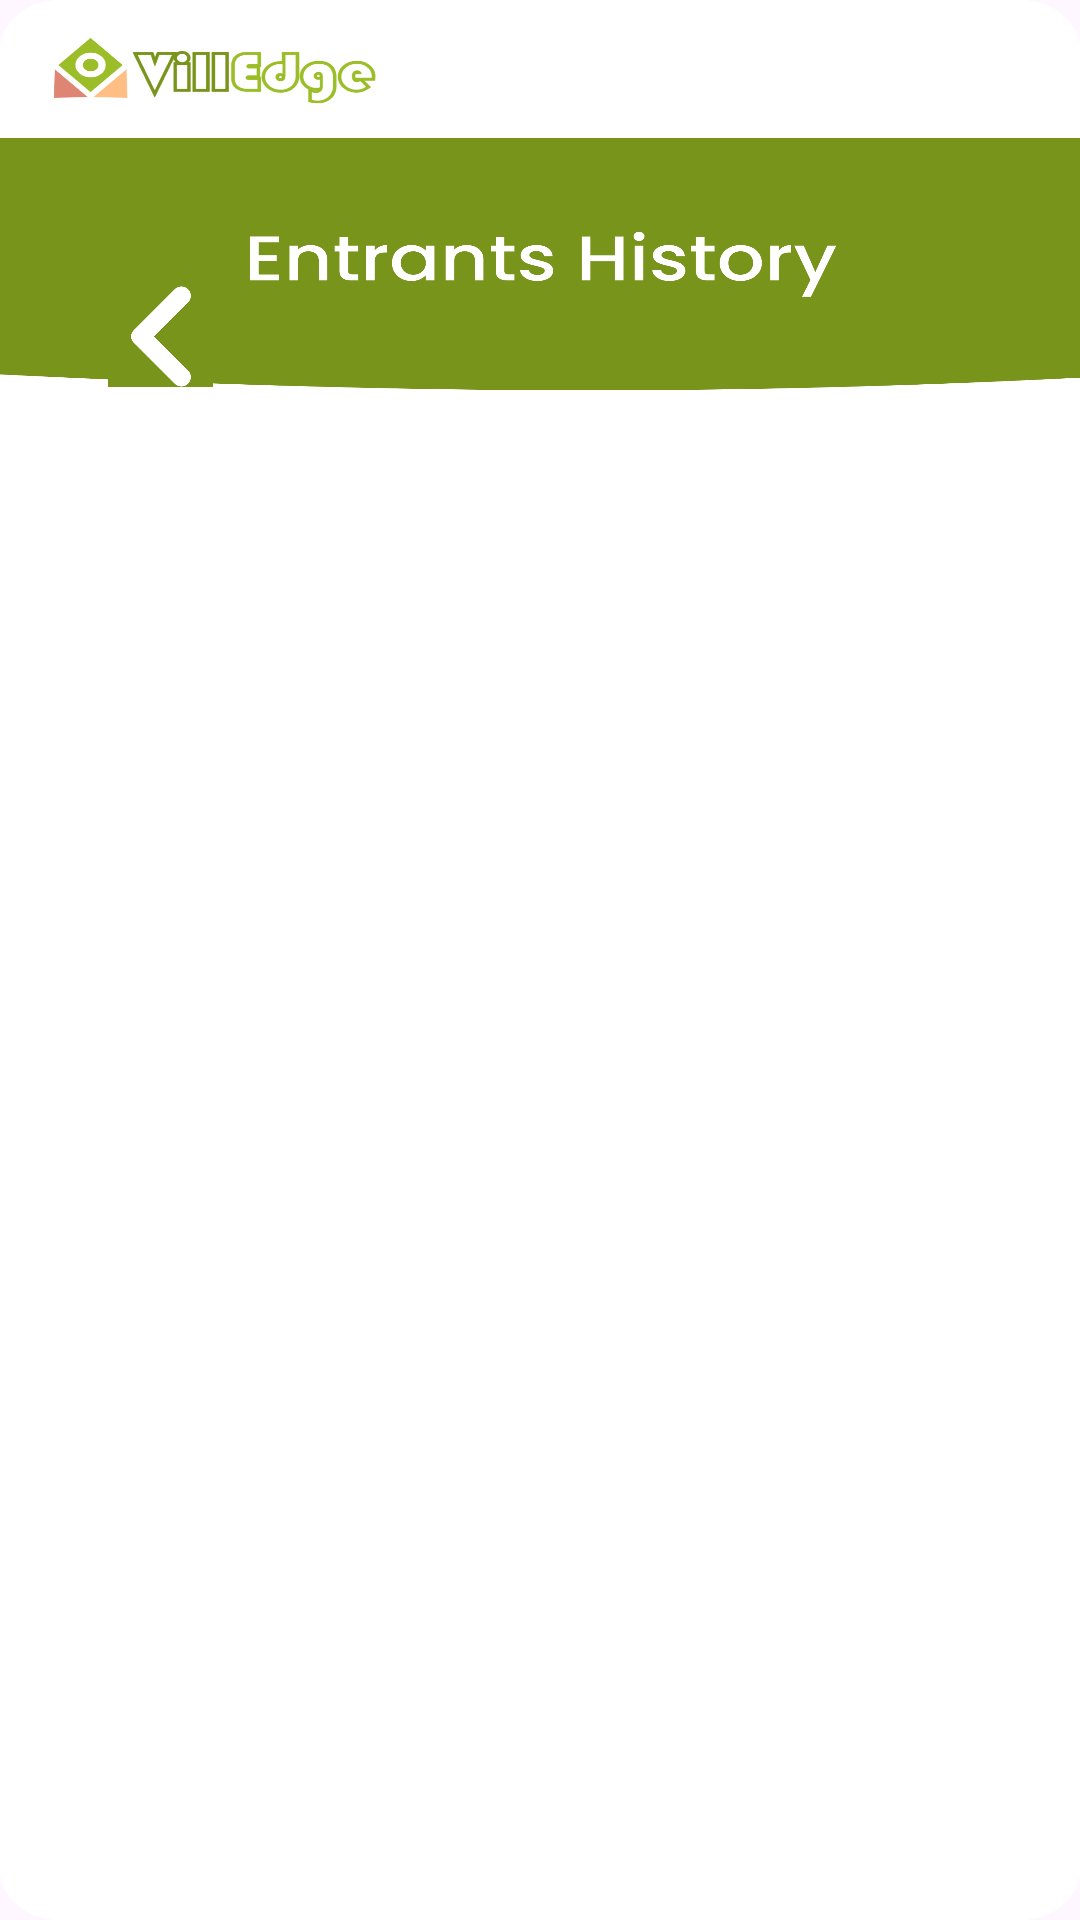

Write the Android layout XML for this screen, with the resource values it uses.
<!-- AndroidManifest.xml: application theme Theme.VillEdgeResident -->
<!-- res/layout/activity_fourth.xml -->
<?xml version="1.0" encoding="utf-8"?>
<androidx.constraintlayout.widget.ConstraintLayout xmlns:android="http://schemas.android.com/apk/res/android"
    xmlns:app="http://schemas.android.com/apk/res-auto"
    xmlns:tools="http://schemas.android.com/tools"
    android:id="@+id/main"
    android:layout_width="match_parent"
    android:layout_height="match_parent"
    android:background="@drawable/entrantshistory_bg"
    tools:context=".ThirdActivity">

    
    <ImageButton
        android:id="@+id/topLeftButton"
        android:layout_width="35dp"
        android:layout_height="35dp"
        android:src="@drawable/backbutton"
        android:scaleType="centerCrop"
        android:background="?attr/selectableItemBackground"
        app:layout_constraintStart_toStartOf="parent"
        app:layout_constraintTop_toTopOf="parent"
        android:layout_marginTop="94dp"
        android:layout_marginLeft="36dp"/>



    
    <androidx.recyclerview.widget.RecyclerView
        android:id="@+id/recyclerView"
        android:layout_width="0dp"
        android:layout_height="660dp"
        android:layout_marginStart="16dp"
        android:layout_marginTop="16dp"
        android:layout_marginEnd="16dp"
        app:layout_constraintBottom_toBottomOf="parent"
        app:layout_constraintEnd_toEndOf="parent"
        app:layout_constraintHorizontal_bias="0.0"
        app:layout_constraintStart_toStartOf="parent"
        app:layout_constraintTop_toBottomOf="@id/topLeftButton"
        app:layout_constraintVertical_bias="1.0"
        tools:listitem="@layout/entrants_history_item" />

</androidx.constraintlayout.widget.ConstraintLayout>
<!-- res/layout/entrants_history_item.xml (included above) -->
<?xml version="1.0" encoding="utf-8"?>
<androidx.constraintlayout.widget.ConstraintLayout xmlns:android="http://schemas.android.com/apk/res/android"
    xmlns:app="http://schemas.android.com/apk/res-auto"
    android:layout_width="match_parent"
    android:layout_height="wrap_content"
    android:background="@color/white"
    android:elevation="4dp"
    android:padding="16dp"
    android:layout_margin="8dp">

    <TextView
        android:id="@+id/item_name"
        android:layout_width="wrap_content"
        android:layout_height="wrap_content"
        android:text="Item Name"
        android:textColor="#143C6D"
        android:fontFamily="@font/poppins_medium"
        android:textSize="15dp"
        android:textStyle="bold"
        app:layout_constraintStart_toStartOf="parent"
        app:layout_constraintTop_toTopOf="parent" />

    <TextView
        android:id="@+id/item_detail1"
        android:layout_width="wrap_content"
        android:layout_height="wrap_content"
        android:textColor="#939393"
        android:fontFamily="@font/poppins_medium"
        android:text="Detail 1"
        android:textSize="12dp"
        app:layout_constraintStart_toStartOf="parent"
        app:layout_constraintTop_toBottomOf="@id/item_name" />

    <TextView
        android:id="@+id/item_detail2"
        android:layout_width="wrap_content"
        android:layout_height="wrap_content"
        android:text="Detail 2"
        android:textColor="#939393"
        android:textSize="12dp"
        android:fontFamily="@font/poppins_medium"
        app:layout_constraintStart_toStartOf="parent"
        app:layout_constraintTop_toBottomOf="@id/item_detail1" />

    <TextView
        android:id="@+id/item_detail3"
        android:layout_width="wrap_content"
        android:layout_height="wrap_content"
        android:textColor="#939393"
        android:fontFamily="@font/poppins_medium"
        android:text="Detail 3"
        android:textSize="12dp"
        app:layout_constraintStart_toStartOf="parent"
        app:layout_constraintTop_toBottomOf="@id/item_detail2" />

    <TextView
        android:id="@+id/bottom_right_text"
        android:layout_width="wrap_content"
        android:layout_height="wrap_content"
        android:text="Bottom Right Text"
        android:textColor="#9CBD29"
        android:fontFamily="@font/poppins_medium"
        android:textSize="12dp"
        app:layout_constraintBottom_toBottomOf="parent"
        app:layout_constraintEnd_toEndOf="parent" />

</androidx.constraintlayout.widget.ConstraintLayout>
<!-- resources referenced by this layout -->
<resources>
  <!-- drawable backbutton: png bitmap (drawable, 8645 bytes) -->
  <!-- drawable entrantshistory_bg: png bitmap (drawable, 165959 bytes) -->
  <style name="Theme.VillEdgeResident" parent="Base.Theme.VillEdgeResident" />
  <style name="Base.Theme.VillEdgeResident" parent="Theme.Material3.DayNight.NoActionBar">
          <item name="android:windowFullscreen">true</item>
          <item name="android:windowNoTitle">true</item>
      </style>
  <!-- not gathered from this repository: default colours our renderer supplied (Android Studio template values) -->
  <color name="white">#FFFFFFFF</color>
</resources>
